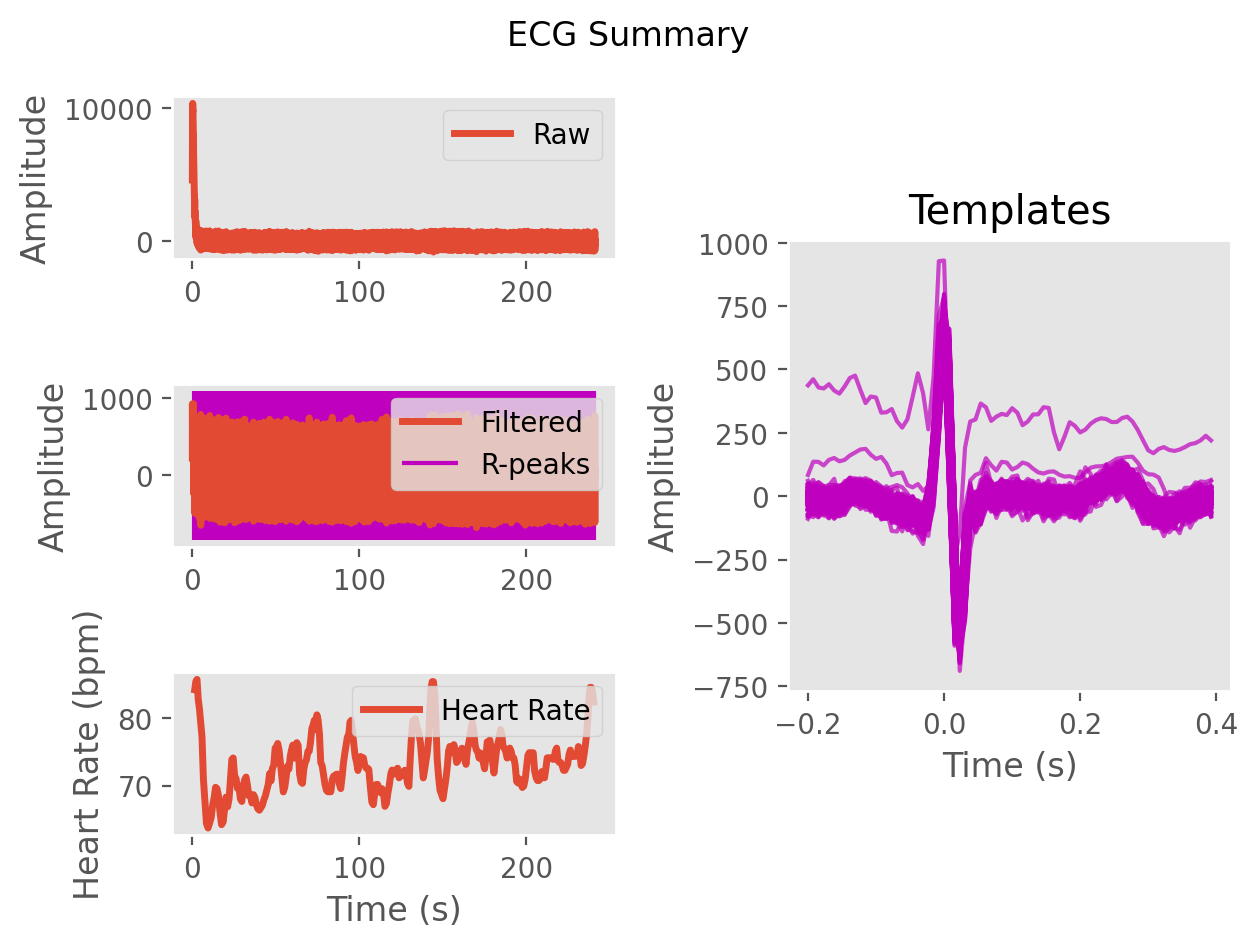

The data file committed next to this chart (first rows):
ECG, 219.96689238792135, 443.3163470388487, 708.2269981785888, 916.4328109038463, 928.840528358503, 844.5480525952668, 833.744366940534, 819.0296252039016, 742.8874309927464, 711.0253464521325, 674.7059267527641, 558.8923597895824, 514.6730242729589, 588.2391764503454, 598.7760566223533, 513.1987768420471, 463.39738492262086, 464.6891102921991, 456.77456114241454, 460.4035433913127, 499.01216408323876, 517.3087134409752, 491.4356635369288
Time (s), 0.0, 0.007692, 0.01538, 0.02308, 0.03077, 0.03846, 0.04615, 0.05385, 0.06154, 0.06923, 0.07692, 0.08462, 0.09231, 0.1, 0.1077, 0.1154, 0.1231, 0.1308, 0.1385, 0.1462, 0.1538, 0.1615, 0.1692
Rpeaks, 91, 185, 275, 365, 458, 558, 653, 753, 862, 985, 1100, 1226, 1353, 1464, 1586, 1702, 1808, 1922, 2039, 2150, 2277, 2405, 2514
IBI Series
Heart Rate
